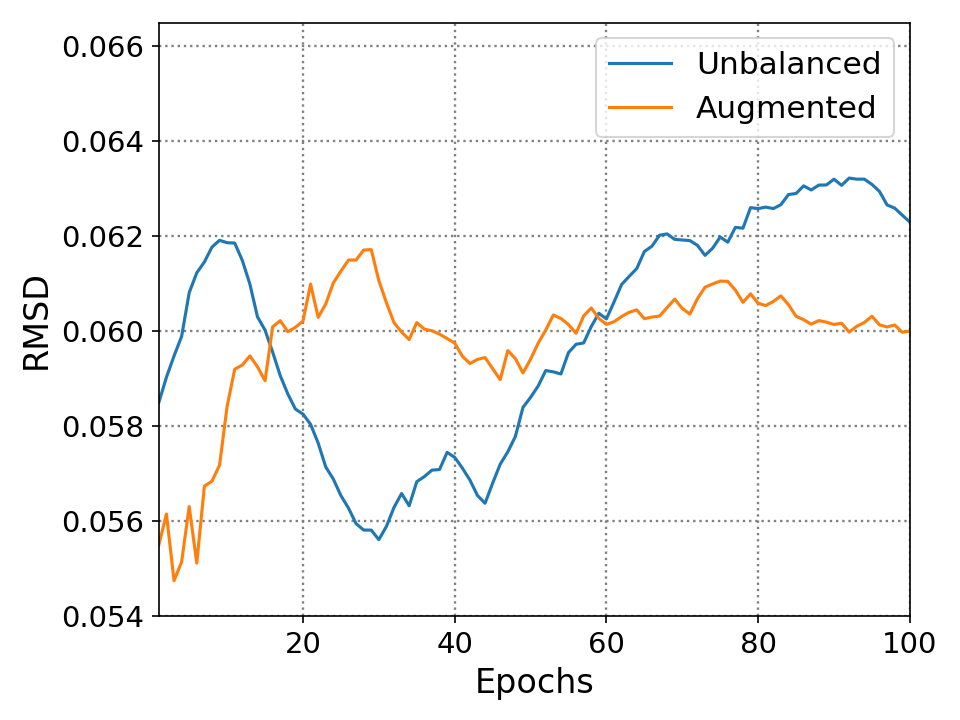

The file beside this chart, header and first rows:
0.0, 0.0555, 0.0585
1.0, 0.062, 0.0638
2.0, 0.0421, 0.0635
3.0, 0.0587, 0.0636
4.0, 0.0668, 0.0691
5.0, 0.0444, 0.065
6.0, 0.0713, 0.0635
7.0, 0.0578, 0.0646
8.0, 0.0602, 0.0632
9.0, 0.0696, 0.0614
10.0, 0.0662, 0.0618
11.0, 0.0601, 0.0582
12.0, 0.0612, 0.0565
13.0, 0.0572, 0.0541
14.0, 0.0563, 0.0575
15.0, 0.0703, 0.0554
16.0, 0.0614, 0.0546
17.0, 0.0579, 0.0552
18.0, 0.0609, 0.0555
19.0, 0.0614, 0.0573
20.0, 0.068, 0.0561
21.0, 0.054, 0.0541
22.0, 0.0631, 0.0526
23.0, 0.065, 0.0546
24.0, 0.0635, 0.0534
25.0, 0.0636, 0.0539
26.0, 0.0615, 0.053
27.0, 0.0636, 0.0546
28.0, 0.0618, 0.0558
29.0, 0.0552, 0.0538
30.0, 0.0564, 0.0584
31.0, 0.0564, 0.0599
32.0, 0.0582, 0.0592
33.0, 0.0584, 0.054
34.0, 0.0634, 0.0614
35.0, 0.0588, 0.0579
36.0, 0.0597, 0.0583
37.0, 0.0593, 0.0572
38.0, 0.059, 0.0607
39.0, 0.0589, 0.0564
40.0, 0.057, 0.0551
41.0, 0.0579, 0.0546
42.0, 0.0602, 0.0536
43.0, 0.0598, 0.0549
44.0, 0.0571, 0.0606
45.0, 0.0569, 0.0608
46.0, 0.0651, 0.0598
47.0, 0.0579, 0.0607
48.0, 0.0564, 0.0639
49.0, 0.062, 0.0605
50.0, 0.0628, 0.061
51.0, 0.0625, 0.0621
52.0, 0.0632, 0.0589
53.0, 0.0596, 0.0587
54.0, 0.059, 0.0636
55.0, 0.0583, 0.0613
56.0, 0.0636, 0.06
57.0, 0.062, 0.0632
58.0, 0.0583, 0.0629
59.0, 0.059, 0.0592
60.0, 0.0607, 0.0638
... 39 more rows
